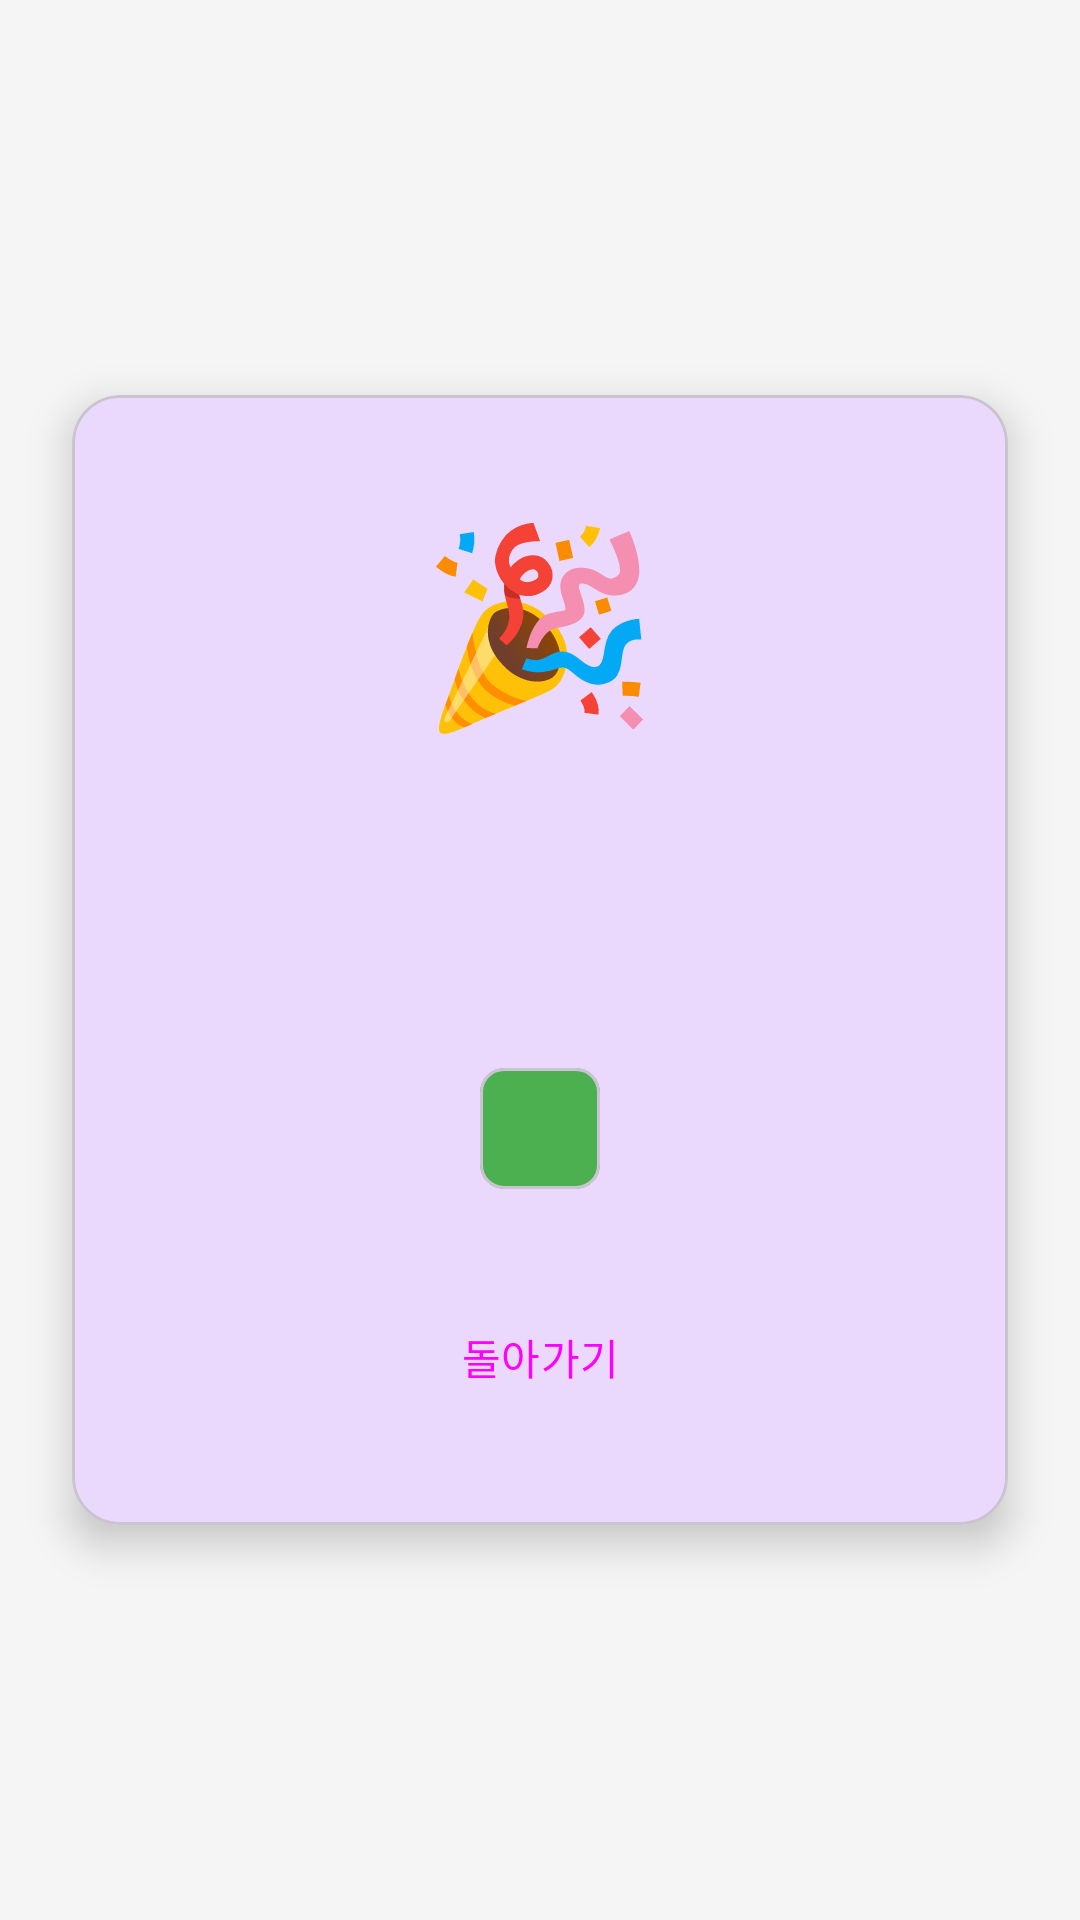

Here is an Android app screen rendered from its layout file. Give the layout XML and the strings, colors and styles it references.
<!-- AndroidManifest.xml: application theme Theme.DeepLinkSample -->
<!-- res/layout/activity_product.xml -->
<?xml version="1.0" encoding="utf-8"?>
<androidx.constraintlayout.widget.ConstraintLayout xmlns:android="http://schemas.android.com/apk/res/android"
    xmlns:app="http://schemas.android.com/apk/res-auto"
    xmlns:tools="http://schemas.android.com/tools"
    android:layout_width="match_parent"
    android:layout_height="match_parent"
    android:background="#F5F5F5"
    tools:context=".ProductActivity">

    <com.google.android.material.card.MaterialCardView
        android:layout_width="0dp"
        android:layout_height="wrap_content"
        android:layout_margin="24dp"
        app:cardCornerRadius="16dp"
        app:cardElevation="8dp"
        app:layout_constraintBottom_toBottomOf="parent"
        app:layout_constraintEnd_toEndOf="parent"
        app:layout_constraintStart_toStartOf="parent"
        app:layout_constraintTop_toTopOf="parent">

        <LinearLayout
            android:layout_width="match_parent"
            android:layout_height="wrap_content"
            android:gravity="center"
            android:orientation="vertical"
            android:padding="32dp">

            <TextView
                android:layout_width="wrap_content"
                android:layout_height="wrap_content"
                android:text="🎉"
                android:textSize="64sp" />

            <TextView
                android:id="@+id/tvProductTitle"
                android:layout_width="wrap_content"
                android:layout_height="wrap_content"
                android:layout_marginTop="16dp"
                android:textColor="#1976D2"
                android:textSize="28sp"
                android:textStyle="bold"
                tools:text="상품 #123" />

            <TextView
                android:id="@+id/tvProductDescription"
                android:layout_width="wrap_content"
                android:layout_height="wrap_content"
                android:layout_marginTop="12dp"
                android:gravity="center"
                android:textColor="#424242"
                android:textSize="16sp"
                tools:text="딥링크를 통해 진입했습니다!" />

            <com.google.android.material.card.MaterialCardView
                android:layout_width="wrap_content"
                android:layout_height="wrap_content"
                android:layout_marginTop="20dp"
                app:cardBackgroundColor="#4CAF50"
                app:cardCornerRadius="8dp">

                <TextView
                    android:id="@+id/tvDiscount"
                    android:layout_width="wrap_content"
                    android:layout_height="wrap_content"
                    android:paddingHorizontal="20dp"
                    android:paddingVertical="8dp"
                    android:textColor="#FFFFFF"
                    android:textSize="18sp"
                    android:textStyle="bold"
                    tools:text="할인: 30%" />

            </com.google.android.material.card.MaterialCardView>

            <Button
                android:id="@+id/btnBack"
                style="@style/Widget.Material3.Button.OutlinedButton"
                android:layout_width="match_parent"
                android:layout_height="wrap_content"
                android:layout_marginTop="32dp"
                android:text="돌아가기" />

        </LinearLayout>
    </com.google.android.material.card.MaterialCardView>

</androidx.constraintlayout.widget.ConstraintLayout>
<!-- resources referenced by this layout -->
<resources>
  <style name="Theme.DeepLinkSample" parent="Theme.Material3.Light.NoActionBar">
          <item name="colorPrimary">@color/purple_500</item>
          <item name="colorPrimaryVariant">@color/purple_700</item>
          <item name="colorOnPrimary">@color/white</item>
          <item name="colorSecondary">@color/teal_200</item>
          <item name="colorSecondaryVariant">@color/teal_700</item>
          <item name="colorOnSecondary">@color/black</item>
          <item name="android:statusBarColor">@color/purple_700</item>
      </style>
  <!-- not gathered from this repository: default colours our renderer supplied (Android Studio template values) -->
  <color name="purple_500">#FF6200EE</color>
  <color name="purple_700">#FF3700B3</color>
  <color name="teal_200">#FF03DAC5</color>
  <color name="teal_700">#FF018786</color>
  <color name="black">#FF000000</color>
  <color name="white">#FFFFFFFF</color>
</resources>
